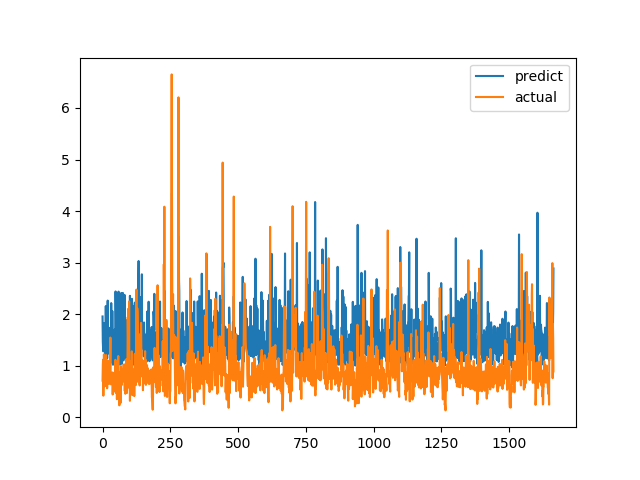

The data file committed next to this chart (first rows):
predict, actual
1.955, 0.7094
1.465, 1.015
1.33, 1.116
1.278, 0.4183
1.654, 1.002
1.825, 1.219
1.418, 1.143
1.285, 0.6528
1.317, 0.6747
1.64, 0.601
1.093, 0.6695
1.178, 0.6538
2.157, 0.7814
1.264, 1.206
1.842, 0.8469
1.785, 0.8286
1.297, 0.6482
1.143, 0.5624
1.556, 0.7183
2.263, 1.1
1.353, 0.9542
1.237, 0.729
1.283, 0.6694
1.508, 0.8631
1.731, 0.6465
1.735, 0.8223
1.632, 0.9236
1.319, 0.8301
1.107, 1.067
1.358, 1.546
1.055, 0.6827
1.337, 0.6386
2.215, 0.6464
1.63, 0.6881
1.175, 0.7274
1.254, 0.65
2.06, 0.8694
1.571, 0.4409
1.02, 0.4519
1.02, 0.7575
1.19, 0.4952
1.205, 0.6851
1.224, 0.7244
1.179, 0.8654
1.629, 0.74
1.707, 0.8071
1.202, 0.8204
1.004, 1.114
2.44, 1.109
1.908, 0.4751
1.03, 1.039
2.297, 0.9458
1.349, 0.7878
1.297, 0.3505
1.173, 0.9368
1.298, 0.9868
1.348, 0.647
1.266, 1.03
1.327, 1.187
2.437, 0.9329
... 1,604 more rows
